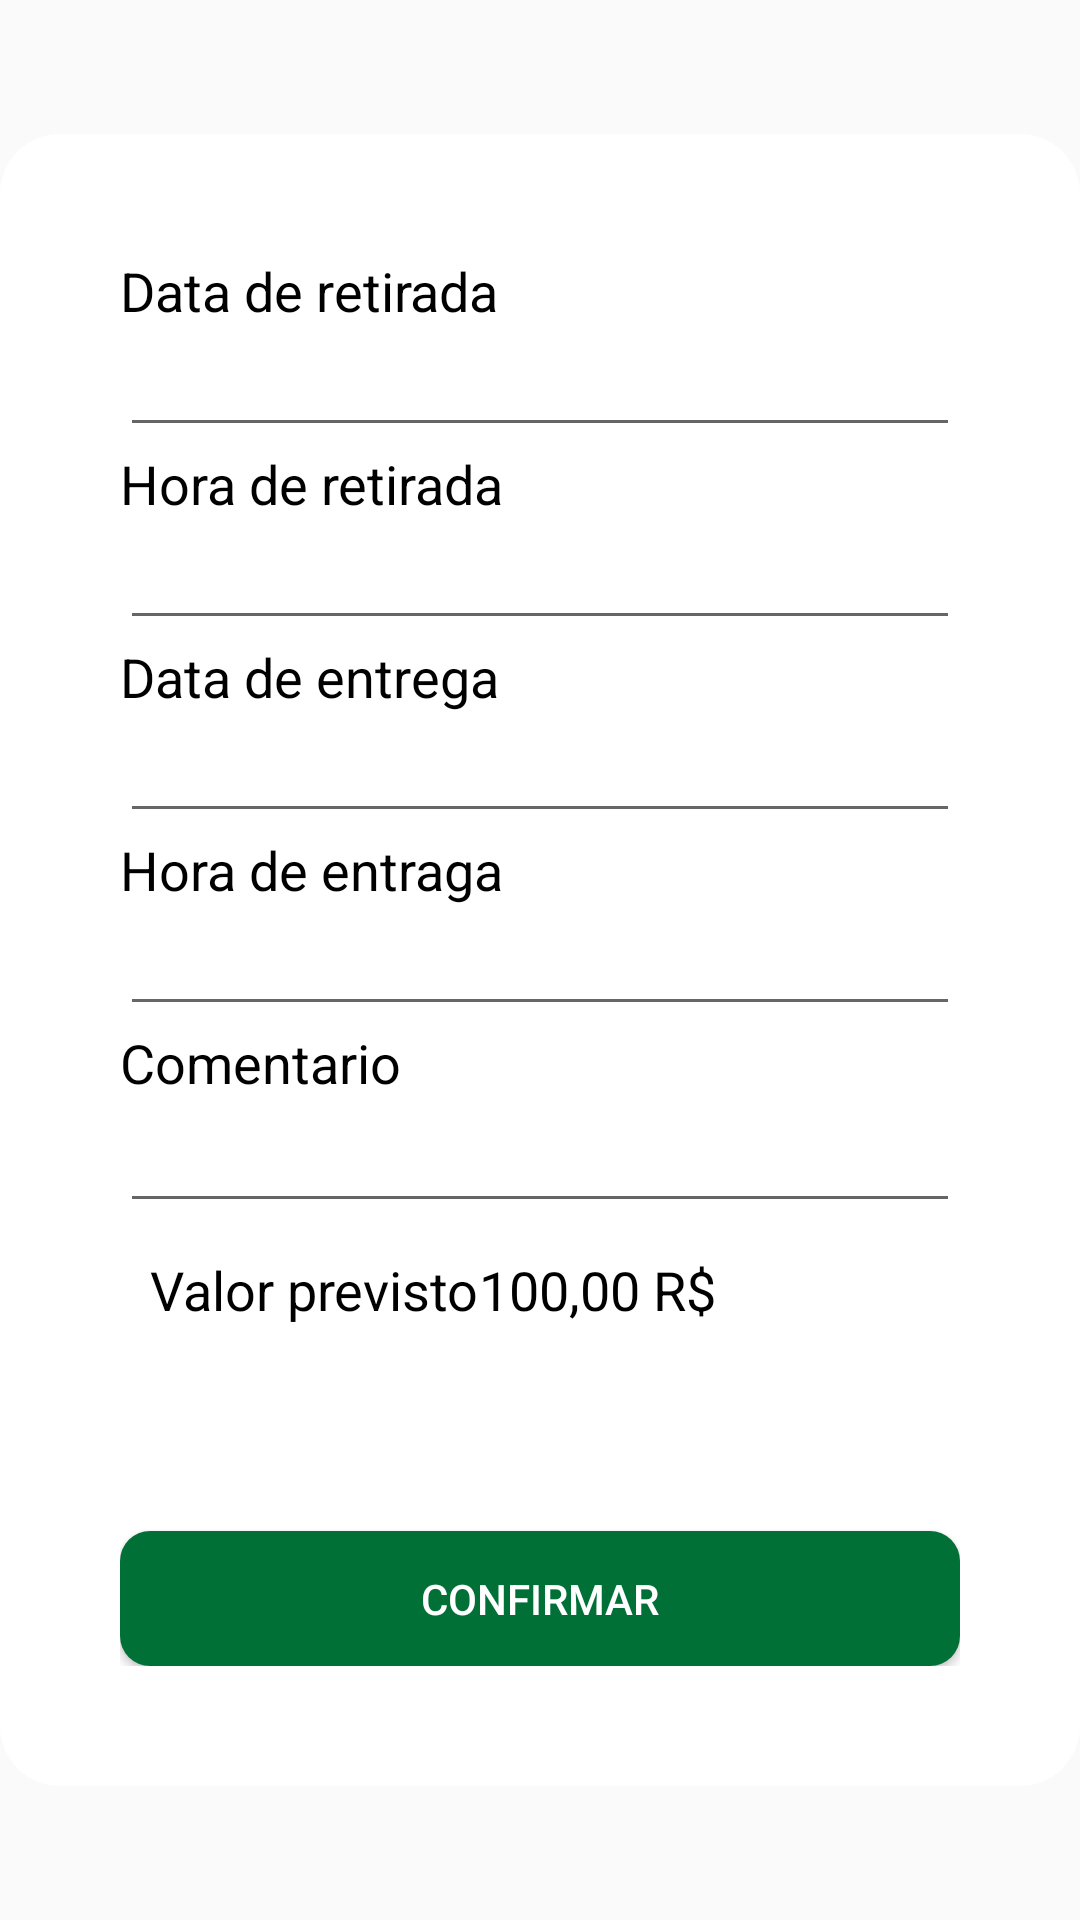

Reconstruct the res/layout file that produces this screen, plus the resources it refers to.
<!-- AndroidManifest.xml: application theme AppTheme -->
<!-- res/layout/informacao_dialog.xml -->
<?xml version="1.0" encoding="utf-8"?>
<LinearLayout
    xmlns:android="http://schemas.android.com/apk/res/android"
    android:layout_width="400dp"
    android:layout_height="600dp"
    android:gravity="center"
    >

    <LinearLayout
        android:layout_width="match_parent"
        android:layout_height="wrap_content"
        android:padding="40dp"
        android:orientation="vertical"
        android:background="@drawable/locacao_dialog"

        >
        <TextView
            android:layout_width="wrap_content"
            android:layout_height="wrap_content"
            android:text="Data de retirada"
            android:textSize="18dp"
            android:textColor="@color/black"
            />
        <EditText
            android:layout_width="match_parent"
            android:layout_height="40dp"
            android:id="@+id/dtRetirada"
            />
        <TextView
            android:layout_width="wrap_content"
            android:layout_height="wrap_content"
            android:text="Hora de retirada"
            android:textSize="18dp"
            android:textColor="@color/black"
            />
        <EditText
            android:layout_width="match_parent"
            android:layout_height="40dp"
            android:id="@+id/hrRetirada"
            />
        <TextView
            android:layout_width="wrap_content"
            android:layout_height="wrap_content"
            android:text="Data de entrega"
            android:textSize="18dp"
            android:textColor="@color/black"
            />
        <EditText
            android:layout_width="match_parent"
            android:layout_height="40dp"
            android:id="@+id/dtEntrega"
            />
        <TextView
            android:layout_width="wrap_content"
            android:layout_height="wrap_content"
            android:text="Hora de entraga"
            android:textSize="18dp"
            android:textColor="@color/black"
            />
        <EditText
            android:layout_width="match_parent"
            android:layout_height="40dp"
            android:id="@+id/hrEntrega"
            />
        <TextView
            android:layout_width="wrap_content"
            android:layout_height="wrap_content"
            android:text="Comentario"
            android:textSize="18dp"
            android:textColor="@color/black"
            />
        <EditText
            android:layout_width="match_parent"
            android:layout_height="wrap_content"
            android:maxLines="3"
            android:id="@+id/txtComentario"
            />

        <LinearLayout
            android:layout_width="match_parent"
            android:layout_height="wrap_content"
            android:orientation="horizontal"
            android:padding="10dp"
            >
            <TextView
                android:layout_width="wrap_content"
                android:layout_height="wrap_content"
                android:text="Valor previsto"
                android:textSize="18dp"
                android:textColor="@color/black"
                />
            <TextView
                android:layout_width="wrap_content"
                android:layout_height="wrap_content"
                android:textSize="18dp"
                android:textColor="@color/black"
                android:text="100,00 R$"
                />
        </LinearLayout>


        <Button
            android:layout_width="match_parent"
            android:layout_height="45dp"
            android:background="@drawable/btn_padrao"
            android:text="Confirmar"
            android:textColor="@color/white"
            android:layout_marginTop="10mm"
            android:firstBaselineToTopHeight="@dimen/cardview_compat_inset_shadow"
            />

    </LinearLayout>




</LinearLayout>
<!-- resources referenced by this layout -->
<resources>
  <color name="black">#000</color>
  <color name="white">#fff</color>
  <!-- drawable btn_padrao (drawable) -->
  <?xml version="1.0" encoding="utf-8"?>
  <layer-list xmlns:android="http://schemas.android.com/apk/res/android" >
      <item>
          <shape android:shape="rectangle" >
              <corners
                  android:topLeftRadius="10dp"
                  android:topRightRadius="10dp"
                  android:bottomLeftRadius="10dp"
                  android:bottomRightRadius="10dp"/>
  
              <solid android:color="#007037" />
  
          </shape>
      </item>
  </layer-list>
  <!-- drawable locacao_dialog (drawable) -->
  <?xml version="1.0" encoding="utf-8"?>
  <layer-list xmlns:android="http://schemas.android.com/apk/res/android" >
      <item>
          <shape android:shape="rectangle" >
              <corners
                  android:topLeftRadius="20dp"
                  android:topRightRadius="20dp"
                  android:bottomLeftRadius="20dp"
                  android:bottomRightRadius="20dp"/>
  
              <solid android:color="#faffffff" />
          </shape>
      </item>
  </layer-list>
  <style name="AppTheme" parent="Theme.AppCompat.Light.NoActionBar">
          
          <item name="colorPrimary">@color/verde_site</item>
          <item name="colorPrimaryDark">@color/verde_escuro</item>
          <item name="colorAccent">@color/verde_site</item>
  
  
      </style>
  <color name="verde_site">#00984A</color>
  <color name="verde_escuro">#007037</color>
</resources>
